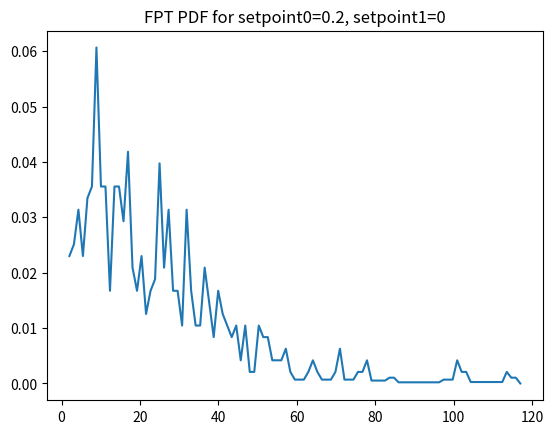
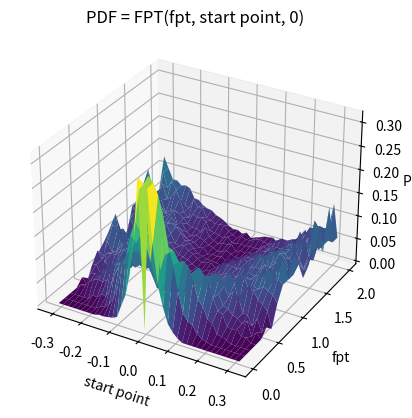

Source code (Python) for these figures, in order:
import numpy as np

def FPT_PDF_fromData(x, t, setpoint0, setpoint1 = 0, bins = 100, onlyLongTransitions = False):
	'''
	returns the probability distribution function (PDF) of the first passage time (FPT) of a signal x, with the corresponding times.
	
	x: signal on which the first passage time is calculated

	t: corresponding timings of the signal

	setpoint0: inital setpoint. The first passage times will start when x crosses this value

	setpoint1: final setpoint. The first passage times will end when x crosses this value
	
	bins: number of points of the obtained PDF

	onlyLongTransitions: if True, only the longest timings of a transition will be returned
	example, if the data says that the particle passed for setpoint0 2 times before passing for setpoint1, 
	only the timing between the first setpoint0 crossing and the setpoint1 crossing will be returned

	Returns:
		(fpt, pdf): the first passage time and the corresponding probability density function (PDF) (Probability(first passage time == fpt[i]) = pdf[i])
	'''
	x0, x1 = setpoint0, setpoint1
	x0Crosses = (x[:-1] - x0) * (x[1:] - x0) <= 0
	x1Crosses = (x[:-1] - x1) * (x[1:] - x1) <= 0

	startIndexes = np.where(x0Crosses)[0]
	endIndexes = np.where(x1Crosses)[0]
	startIndexes = startIndexes[startIndexes < endIndexes[-1]]
	startIdxPositionInEndIndices = np.searchsorted(endIndexes, startIndexes, side = 'left')
	if onlyLongTransitions:
		startIndexes = startIndexes[np.concatenate(([0],1+np.where(startIdxPositionInEndIndices[:-1] != startIdxPositionInEndIndices[1:])[0]))]
		startIdxPositionInEndIndices = np.unique(startIdxPositionInEndIndices)

	transitionTimes = t[endIndexes[startIdxPositionInEndIndices]] - t[startIndexes]
	transitionTimes = np.sort(transitionTimes)
	count, fpt = np.histogram(transitionTimes, bins=bins)
	
	count = np.cumsum(count)
	count = count / count[-1]
	pdf = derivativeForCDF(count)
		
	return fpt, pdf


def FPT_PDF_fromData_multipleSetpoints(x, dt, pointResolution, maxConsideredTime, usedDataRatio = 1):
	'''
	returns the function PDF(fpt, setpoint0, setpoint1), which gives the probability density functions of the first passage time of 
	signal x as function of starting point and final point, alongside the maximum and minimum values for the setpoints.
	
	x: signal on which the first passage time is calculated

	dt: time distance between two consecutive points in x (so, only uniformly sampled signals are supported)

	pointResolution: number of values considered for the setpoints. Any intermediate value will be approximated to the nearest value in the setpoints

	maxConsideredTime: highest considered value for the first passage time. Higher values give best results, but require a lot of memory.

	usedDataRatio: value to remove from the setpoint list a percentage of extreme values, that would not have enough passages to be statistically significant.
	For example, if usedDataRatio = 0.99, the 1% of extreme values (both lower and upper extremes) will be removed from the setpoint list
	
	Returns:
		(PDF, minSetpoint, maxSetpoint):
			PDF(fpt, setpoint0, setpoint1): probability density function of the first passage time, given the starting point and the passage point. All the input arguments can be given as arrays
			
			minSetpoint: minimum value of the setpoints used for the PDF. It depends on the usedDataRatio
			
			maxSetpoint: maximum value of the setpoints used for the PDF.
	'''
	maxIndex = int(np.ceil(maxConsideredTime/dt))
	fpt = np.zeros((pointResolution, pointResolution, maxIndex))
	# Calculate the number of values to exclude from each end
	exclude_count = int(len(x) * (1 - usedDataRatio) / 2)
	x_sorted = np.sort(x)
	xm = x_sorted[exclude_count]
	xM = x_sorted[-exclude_count-1]
	x = ((x - xm) / (xM - xm) * (pointResolution)).astype(int)
	x = np.clip(x, a_min=0, a_max= pointResolution-1)
	lastIndexes = np.repeat(-maxIndex, pointResolution)

	prevX = x[0]
	lastIndexes[prevX] = 0
	for i in range(1, len(x)):
		usedIndexes = i - lastIndexes < maxIndex
		newPoints = np.arange(prevX+1,x[i]+1) if prevX<x[i] else (np.arange(prevX-1, x[i]-1,-1) if prevX>x[i] else [prevX])
		for j in newPoints:
			fpt[usedIndexes, j, i - lastIndexes[usedIndexes]] += 1
			lastIndexes[j] = i
		prevX = x[i]
	fpt = np.cumsum(fpt, axis=2)
	fullIndexes = fpt[:,:,-1] > 0
	fpt[fullIndexes, :] /= fpt[fullIndexes, -1][:,None]
	# Calculate the derivative of fpt along its third dimension (axis=2)
	dfpt = derivativeForCDF(fpt)
	def fptFun(t, startPoint, passagePoint):
		index = (t / dt).astype(int)
		startPoint = ((startPoint - xm) / (xM - xm) * pointResolution).astype(int)
		passagePoint = ((passagePoint - xm) / (xM - xm) * pointResolution).astype(int)
		index = np.clip(index, a_min=0, a_max=maxIndex-1)
		startPoint = np.clip(startPoint, a_min=0, a_max=pointResolution-1)
		passagePoint = np.clip(passagePoint, a_min=0, a_max=pointResolution-1)
		return dfpt[startPoint, passagePoint, index]
	return fptFun, xm, xM

def derivativeForCDF(cdf, x = None):
	paddingShape = list(np.shape(cdf))
	paddingShape[-1] = 1
	padding = np.zeros(paddingShape)
	difference = np.concatenate((cdf, cdf[...,-1:]), axis=-1) - np.concatenate((padding, cdf), axis=-1)
	if x is not None:
		difference /= x
	firstValue = np.zeros_like(difference, dtype=bool)
	firstValue[...,0] = True
	nonNullIndexes = np.array( np.where(np.logical_or(firstValue,difference > 0)))
	
	distanceBetweenNonNullValues = nonNullIndexes[...,1:]-nonNullIndexes[...,:-1]

	if len(np.shape(cdf)) == 1:
		nonNullIndexes = nonNullIndexes[0]
		distanceBetweenNonNullValues = distanceBetweenNonNullValues[0]
		for i in range(len(distanceBetweenNonNullValues)):
			difference[nonNullIndexes[i]+1:nonNullIndexes[i+1]+1] = difference[nonNullIndexes[i+1]] / distanceBetweenNonNullValues[i]
	else:
		for i in range(len(distanceBetweenNonNullValues)):
			if(np.all(nonNullIndexes[:-1,i]==nonNullIndexes[:-1,i+1])):
				current_nni = nonNullIndexes[-1,i]
				next_nni = nonNullIndexes[-1,i+1]
				difference[current_nni,current_nni+1:next_nni+1] = difference[current_nni, next_nni] / distanceBetweenNonNullValues[-1,i]
	return difference

if __name__=="__main__":
	import matplotlib.pyplot as plt

	#create a sample signal
	x = np.random.normal(0, 1, 10000)
	x = np.convolve(x, np.ones(30)/30, mode='same')  # Smoothing the signal
	t = np.arange(len(x))

	# Calculate the first passage time PDF for a specific couple of setpoints
	setpoint0 = 0.2
	setpoint1 = 0
	fpt, pdf = FPT_PDF_fromData(x, t, setpoint0, setpoint1, bins=100)

	#plot the results
	plt.plot(fpt, pdf)
	plt.title(f"FPT PDF for setpoint0={setpoint0}, setpoint1={setpoint1}")
	plt.show()

	# Calculate the first passage time PDF for multiple setpoints
	dt = 0.1
	maxConsideredTime = 2
	pointResolution = 40
	fptFun, minSetpoint, maxSetpoint = FPT_PDF_fromData_multipleSetpoints(x, dt, pointResolution, maxConsideredTime, usedDataRatio=0.90)

	#create a 3D surface plot with the first passage time PDF as a function of start point and fpt (end point == 0)
	# Create a uniform grid for x and y
	startPoint = np.linspace(minSetpoint, maxSetpoint, pointResolution)
	t = np.linspace(0, maxConsideredTime, int(maxConsideredTime / dt))
	startPoint, t = np.meshgrid(startPoint, t)

	# Evaluate z over the grid
	z = fptFun(t, startPoint, 0)

	# Plot the surface
	fig = plt.figure()
	ax = fig.add_subplot(111, projection='3d')
	ax.plot_surface(startPoint, t, z, cmap='viridis')

	# Label axes
	ax.set_xlabel('start point')
	ax.set_ylabel('fpt')
	ax.set_zlabel('PDF')

	plt.title('PDF = FPT(fpt, start point, 0)')
	plt.show()
